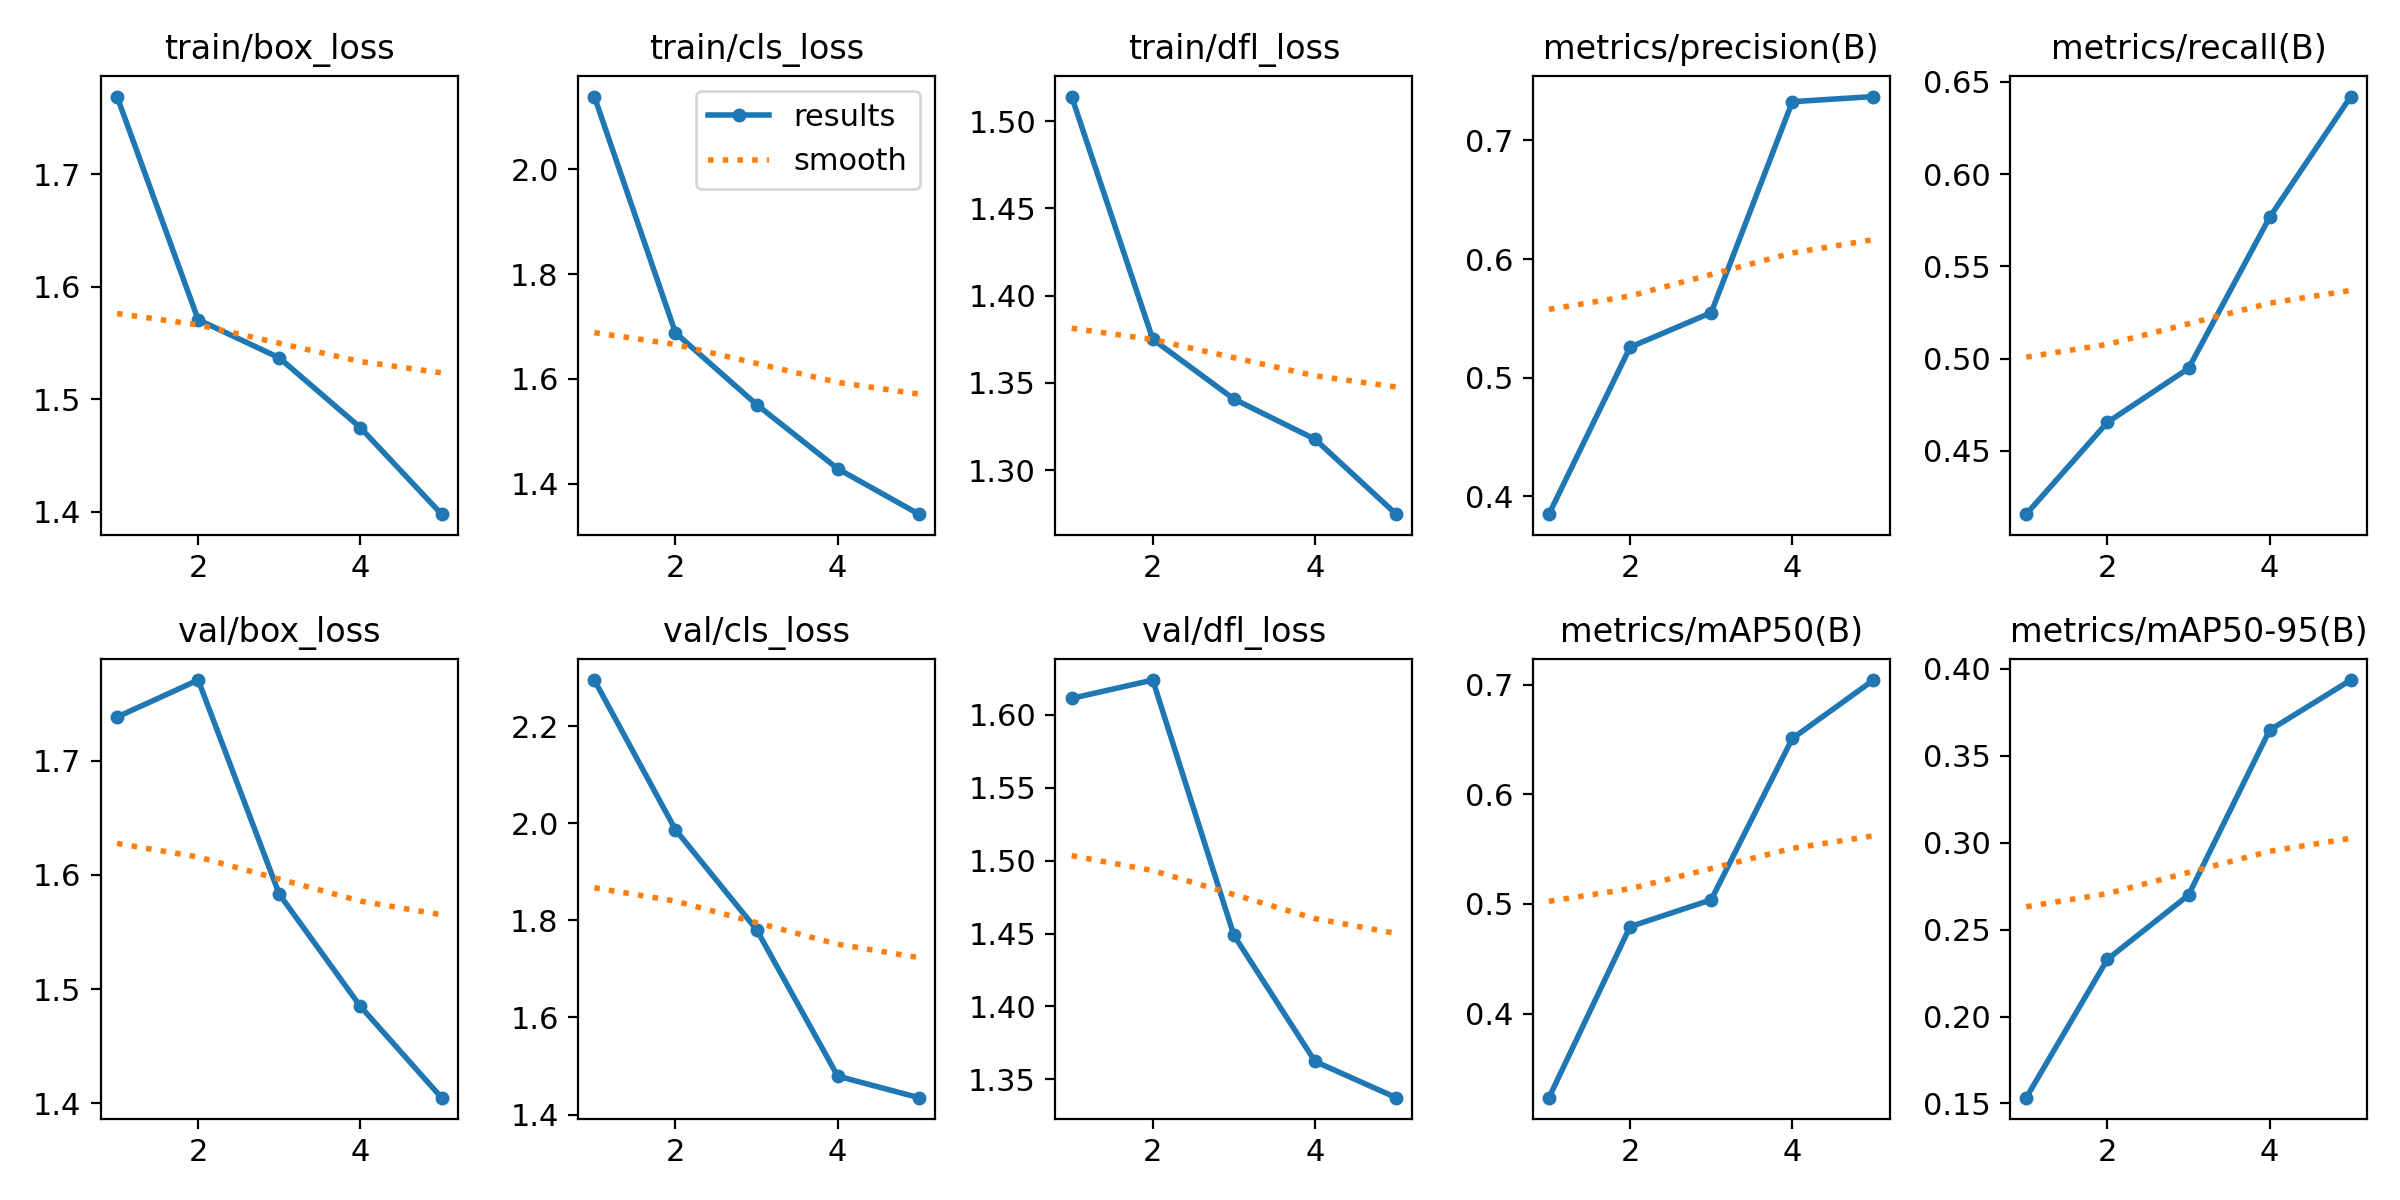

The data file committed next to this chart (first rows):
epoch, time, train/box_loss, train/cls_loss, train/dfl_loss, metrics/precision(B), metrics/recall(B), metrics/mAP50(B), metrics/mAP50-95(B), val/box_loss, val/cls_loss, val/dfl_loss, lr/pg0, lr/pg1, lr/pg2
1, 1053, 1.769, 2.139, 1.514, 0.385, 0.4156, 0.3233, 0.1533, 1.739, 2.295, 1.611, 0.0006582, 0.0006582, 0.0006582
2, 2194, 1.571, 1.688, 1.375, 0.5257, 0.4654, 0.4793, 0.2329, 1.771, 1.987, 1.624, 0.001063, 0.001063, 0.001063
3, 3178, 1.537, 1.551, 1.341, 0.5548, 0.4946, 0.5038, 0.2698, 1.583, 1.781, 1.449, 0.001203, 0.001203, 0.001203
4, 3910, 1.475, 1.429, 1.318, 0.7325, 0.5766, 0.6509, 0.3647, 1.485, 1.479, 1.362, 0.000812, 0.000812, 0.000812
5, 4663, 1.398, 1.342, 1.275, 0.7369, 0.642, 0.7042, 0.3935, 1.405, 1.435, 1.337, 0.000416, 0.000416, 0.000416
